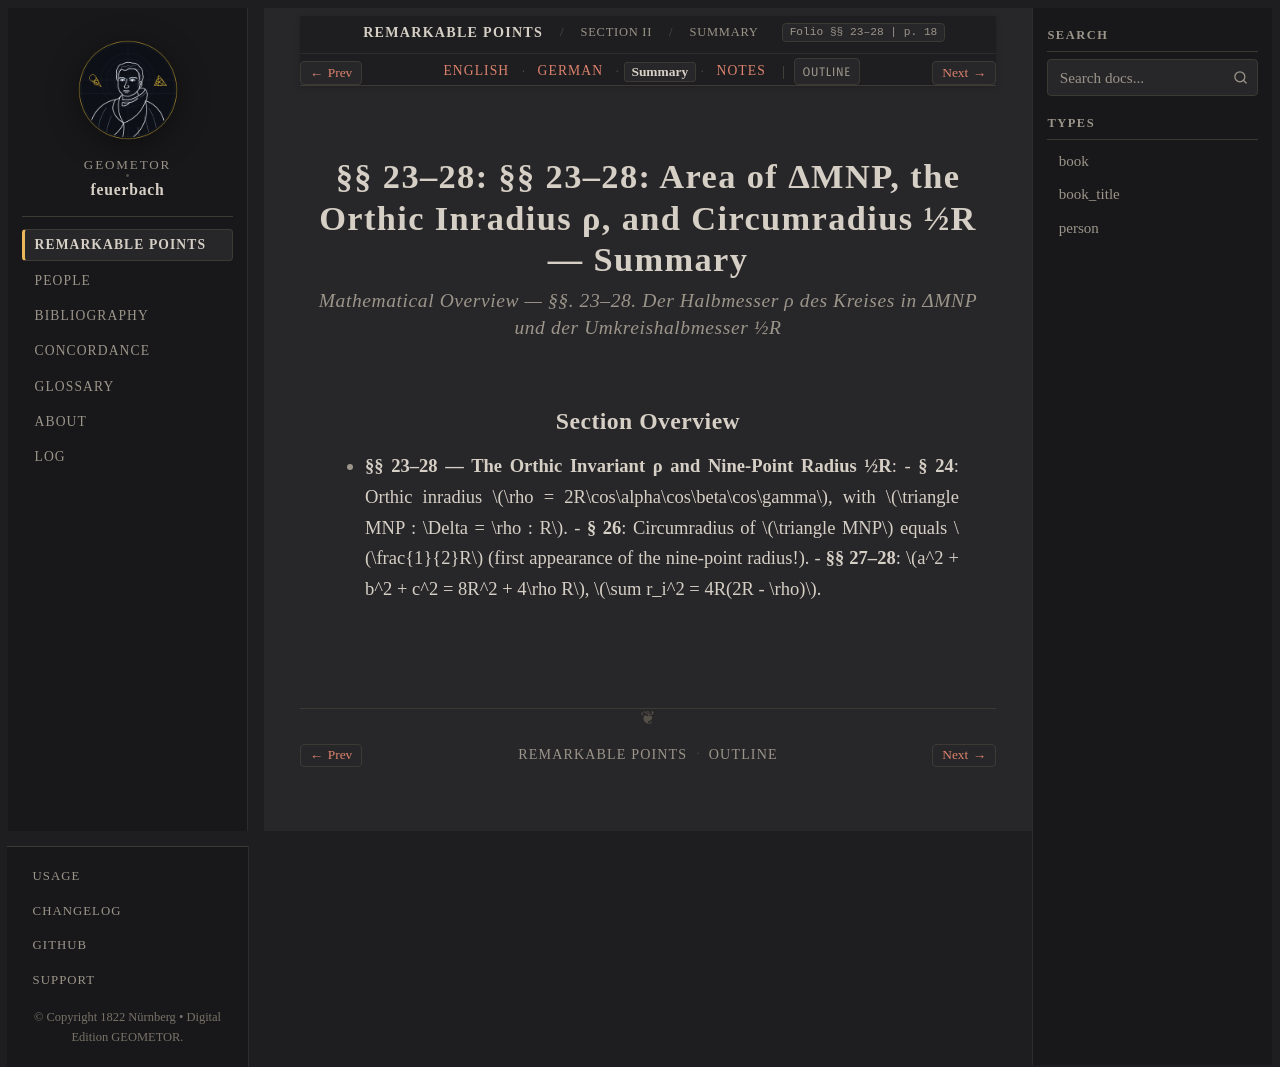

repository: geometor/feuerbach · page: feuerbach_1822/abschnitt_2/sec_23/summary.html · generator: sphinx

:layout: book
:canonical_id: §§ 23–28 (Summary)
:breadcrumb_title: Summary
:order: 2
:tracks: English: index | German: de | Summary: summary | Notes: notes

.. _fb-summary-s23:

§§ 23–28: §§ 23–28: Area of ΔMNP, the Orthic Inradius ρ, and Circumradius ½R — Summary
======================================================================================

.. rubric:: Mathematical Overview — *§§. 23–28. Der Halbmesser ρ des Kreises in ΔMNP und der Umkreishalbmesser ½R*

Section Overview
----------------

* **§§ 23–28 — The Orthic Invariant ρ and Nine-Point Radius ½R**:
  - **§ 24**: Orthic inradius :math:`\rho = 2R\cos\alpha\cos\beta\cos\gamma`, with :math:`\triangle MNP : \Delta = \rho : R`.
  - **§ 26**: Circumradius of :math:`\triangle MNP` equals :math:`\frac{1}{2}R` (first appearance of the nine-point radius!).
  - **§§ 27–28**: :math:`a^2 + b^2 + c^2 = 8R^2 + 4\rho R`, :math:`\sum r_i^2 = 4R(2R - \rho)`.
